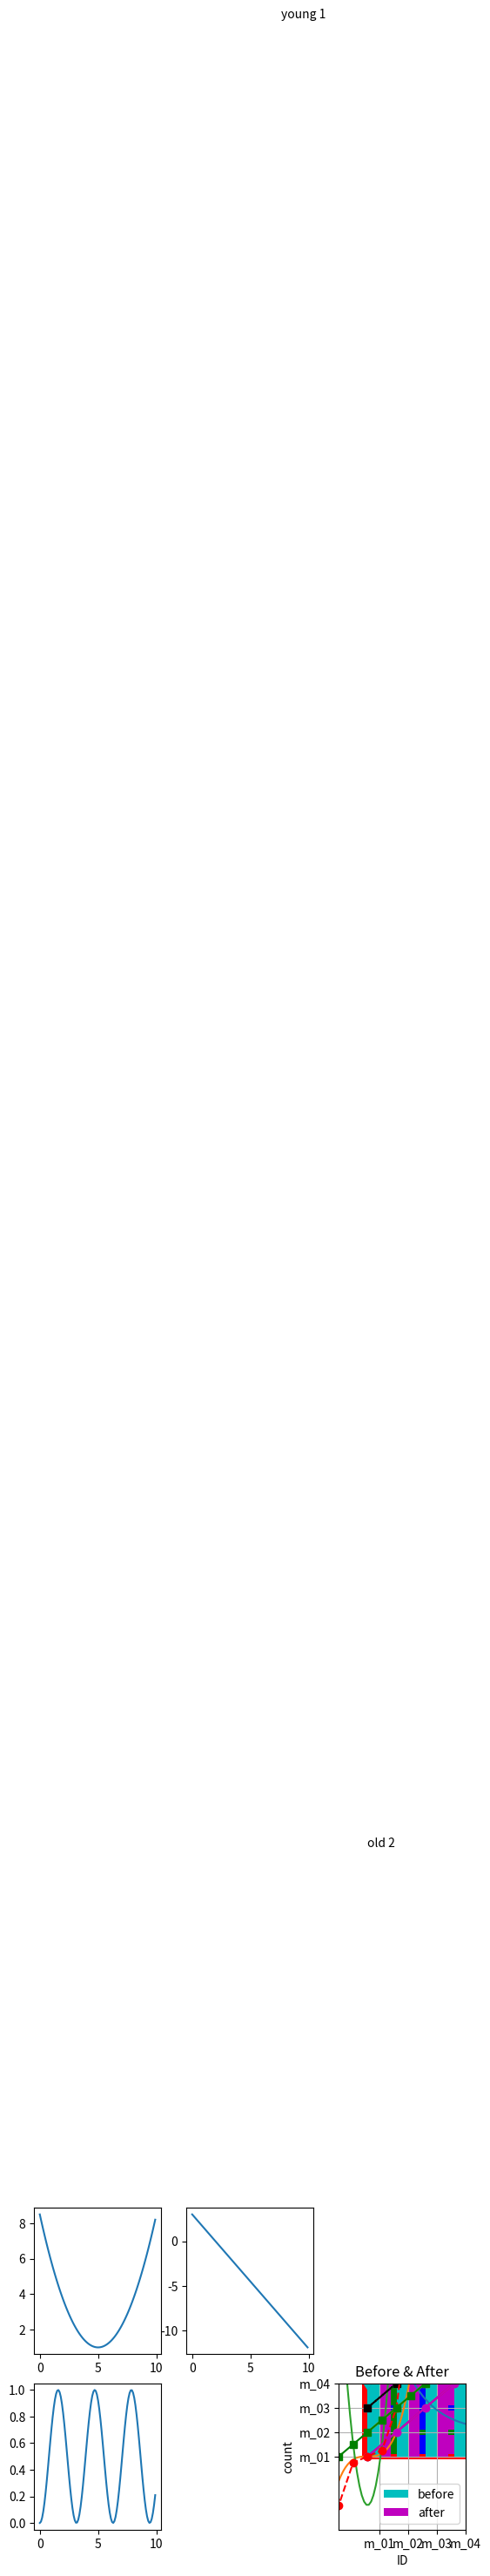
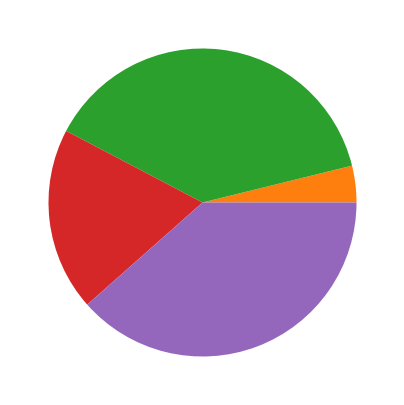
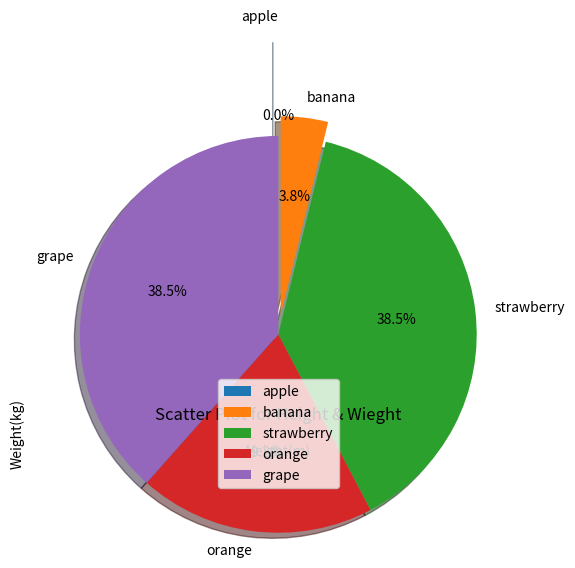

The matplotlib source for these figures, in order:
# -*- coding: utf-8 -*-
"""
Created on Mon Oct 26 11:20:47 2020

@author: shyoung.kim
"""
#%%
import time
import statistics
import matplotlib.pyplot as plt
import numpy as np
import scipy.stats as stats
import seaborn as sns
import pandas as pd
# import math

#%%
data = [19, 10 , 14, 25, 20]
#data.sort(reverse=True)
data.sort()
print(data)
plt.plot(data)
plt.show()

x = np.arange(-4.5, 5, 0.5)
print(x)
y = 2*(x**2)
print(y)
d2_points=list(zip(x,y))
print(d2_points)

plt.plot(x,y)
plt.show()
#%%
x = np.arange(-4.5, 5, 0.5)
print(x)

y1 = 2 * x ** 2
print(y1)

y2 = 5 * x + 30
print(y2)

y3 = 4 * x ** 2 + 10
print(y3)

plt.close('all')

plt.plot(x, y1, x, y2, x, y3)
plt.show()

figure_1 = plt.figure()
plt.plot(x, y1)

figure_2 = plt.figure()
plt.plot(x, y2)

plt.show()

#%%
x = np.round(np.arange(-5, 5, 0.1), 1)
print(x)

y1 = x ** 2 - 2
print(y1)

y2 = 20 * np.cos(x)
print(y2)

plt.close('all')

plt.figure(1)
plt.plot(x, y1)

plt.figure(2)
plt.plot(x, y2)

plt.figure(1)
plt.plot(x, y2)

plt.figure(2)
plt.clf()
plt.plot(x, y1)

plt.show()
#%%
x = np.arange(0, 10, 0.1)
print(x)

y1 = 0.3 * (x - 5) ** 2 + 1
y2 = -1.5 * x + 3
y3 = np.sin(x) ** 2
y4 = 10 * np.exp(-x) + 1

plt.close('all')

row_size=2
col_size=3
plt.subplot(row_size, col_size, 1)
plt.plot(x, y1)
plt.subplot(row_size, col_size, 2)
plt.plot(x, y2)
plt.subplot(row_size, col_size, 4)
plt.plot(x, y3)
plt.subplot(row_size, col_size, 6)
plt.plot(x, y4)

plt.show()
#%%
x = np.linspace(-4, 4, 100)

y1 = x ** 3
y2 = 10 * x ** 2 - 2

plt.plot(x, y1, x, y2)
plt.xlim(-1, 1)
plt.ylim(-3, 3)
plt.show()
#%%
x = np.arange(0, 5, 1)

y1 = x
y2 = x + 1
y3 = x + 2
y4 = x + 3

plt.plot(x, y1, 'm', x, y2, 'y', x, y3, 'k', x, y4, 'c')
plt.plot(x, y1, '-', x, y2, '--', x, y3, ':', x, y4, '-.')
plt.plot(x, y1, 'o', x, y2, '^', x, y3, 's', x, y4, 'd')
plt.plot(x, y1, 'm-o', x, y2, 'x--y', x, y3, 'k:s', x, y4, 'c-d')
#%%
x = np.arange(-4.5, 5, 0.5)
y1 = 2 * x ** 3
y2 = x + 1

plt.plot(x, y1, 'o--r', x, y2, 's-g')
plt.xlabel('x-axis')
plt.ylabel('y-axis')
plt.grid(True)
plt.legend(['korea', 'y2'], loc='best')
plt.text(-3, 100, 'young 1')
plt.text(0, 25, 'old 2')

plt.show()
#%%
###################
# bar
###################
member_IDs= ['m_01', 'm_02', 'm_03', 'm_04']
before_ex = [27, 35, 40, 33]
after_ex = [30, 38, 42, 37]

colors = ['r', 'g', 'b', 'm']
bar_width= 0.4      # defualt value : 0.8
bar_height = 0.2

member_size = len(member_IDs)
plt.bar(np.arange(member_size), before_ex, color = colors, tick_label = member_IDs, width = bar_width)
plt.barh(np.arange(member_size), before_ex, color = colors, tick_label = member_IDs, height = bar_height)

plt.show()
#%%
###################
# bar with two group
###################
member_IDs= ['m_01', 'm_02', 'm_03', 'm_04']
before_ex = [27, 35, 40, 33]
after_ex = [30, 38, 42, 37]

index = np.arange(len(member_IDs))
bar_width = 0.4


plt.bar(index,             before_ex, color='c', align='edge', width=bar_width, label='before')
plt.bar(index + bar_width, after_ex,  color='m', align='edge', width=bar_width, label='after')
plt.xticks(index + bar_width, member_IDs)
plt.legend()
plt.xlabel('ID')
plt.ylabel('count')
plt.title('Before & After')

plt.show()
#%%
###################
# pie
###################
fruit = ['apple', 'banana', 'strawberry', 'orange', 'grape']
result = np.random.randint(0, 10 + 1, size=len(fruit))
plt.figure(figsize=(5, 5))
plt.pie(result)

plt.figure()
explode_value=(0.5, 0.1, 0, 0, 0)
plt.pie(result, labels=fruit, explode=explode_value, autopct='%.1f%%', startangle=90, counterclock=False, shadow=True)

plt.show()
#%%
###################
# histogram
###################
student_num = 100
math = np.random.randint(0, 100 + 1, size=student_num)
english = np.random.randint(0, 100 + 1, size=student_num)
plt.hist(math)
# plt.hist2d(math, english)
plt.hist(math, bins=10)
plt.xlabel('score')
plt.ylabel('frequency')
plt.title('math score histogram')
plt.grid(True)      # plt.grid()

plt.show()
#%%
###################
# scatter plot
###################
data_size=20
mean_value=173
std_value=5
height = stats.norm.rvs(loc=mean_value, scale=std_value, size=data_size, random_state=np.random.randint(time.time())).round()

mean_value=70
std_value=8
weight = stats.norm.rvs(loc=mean_value, scale=std_value, size=data_size, random_state=np.random.randint(time.time())).round()

plt.scatter(height, weight)
plt.xlabel('Height(m)')
plt.ylabel('Weight(kg)')
plt.title('Scatter Plot for Height & Wieght')
plt.grid()

plt.show()

#%%
###################
# boxplot
###################
member_IDs= ['m_01', 'm_02', 'm_03', 'm_04']
before_ex = [27, 35, 40, 33]
after_ex = [30, 38, 42, 37]
sns.boxplot(x=before_ex)

table1 = list(zip(before_ex,after_ex))
table2 = np.transpose([before_ex, after_ex])

# multiple boxplot
dataFrame = pd.DataFrame(table1, columns=['before_ex', 'after_ex'])
dataFrame
dataFrame.dtypes
dataFrame.columns
dataFrame.describe()

sns.boxplot(data=dataFrame, orient='h')
sns.boxplot(data=dataFrame, orient='h', palette='Set2')

#%%
###################
# statistical measure
# 1. central tendency
# 2. variability
# 3. shape
###################
mean_value=75
std_value=15
sample_size=100
sample = stats.norm.rvs(loc=mean_value, scale=std_value, size=sample_size, random_state=np.random.randint(time.time()))

# central tendency
print("sample:", sample, '\n')
print("mean:", np.mean(sample))
print("median:", np.median(sample))
print()
print("mean:", statistics.mean(sample))
print("median:", statistics.median(sample))
print("mode:", statistics.mode(sample))


# variability
print("variance:", np.var(sample))
print("variance:", np.var(sample, ddof=1))
print("variacne:", statistics.variance(sample))
print()

print("standard deviation:", np.std(sample))
print("standard deviation:", np.std(sample, ddof=1))
print("standard deviation:", statistics.stdev(sample))
print()

print("max:", np.max(sample))
print("min:", np.min(sample))
print("range:", np.max(sample) - np.min(sample))
print()

quartile_1, quartile_3 = np.quantile(sample, [0.25, 0.75])
percentile_25, percentile_75 = np.percentile(sample, [25, 75])
print("IQR(Inter Quartile Range:", quartile_3 - quartile_1)
print()

# shape
from scipy.stats import skew
from scipy.stats import kurtosis
print("skewness:", skew(sample))
print("kurtosis:", kurtosis(sample))
print()

dataFrame = pd.DataFrame(sample)
print(dataFrame.describe())
#%%
